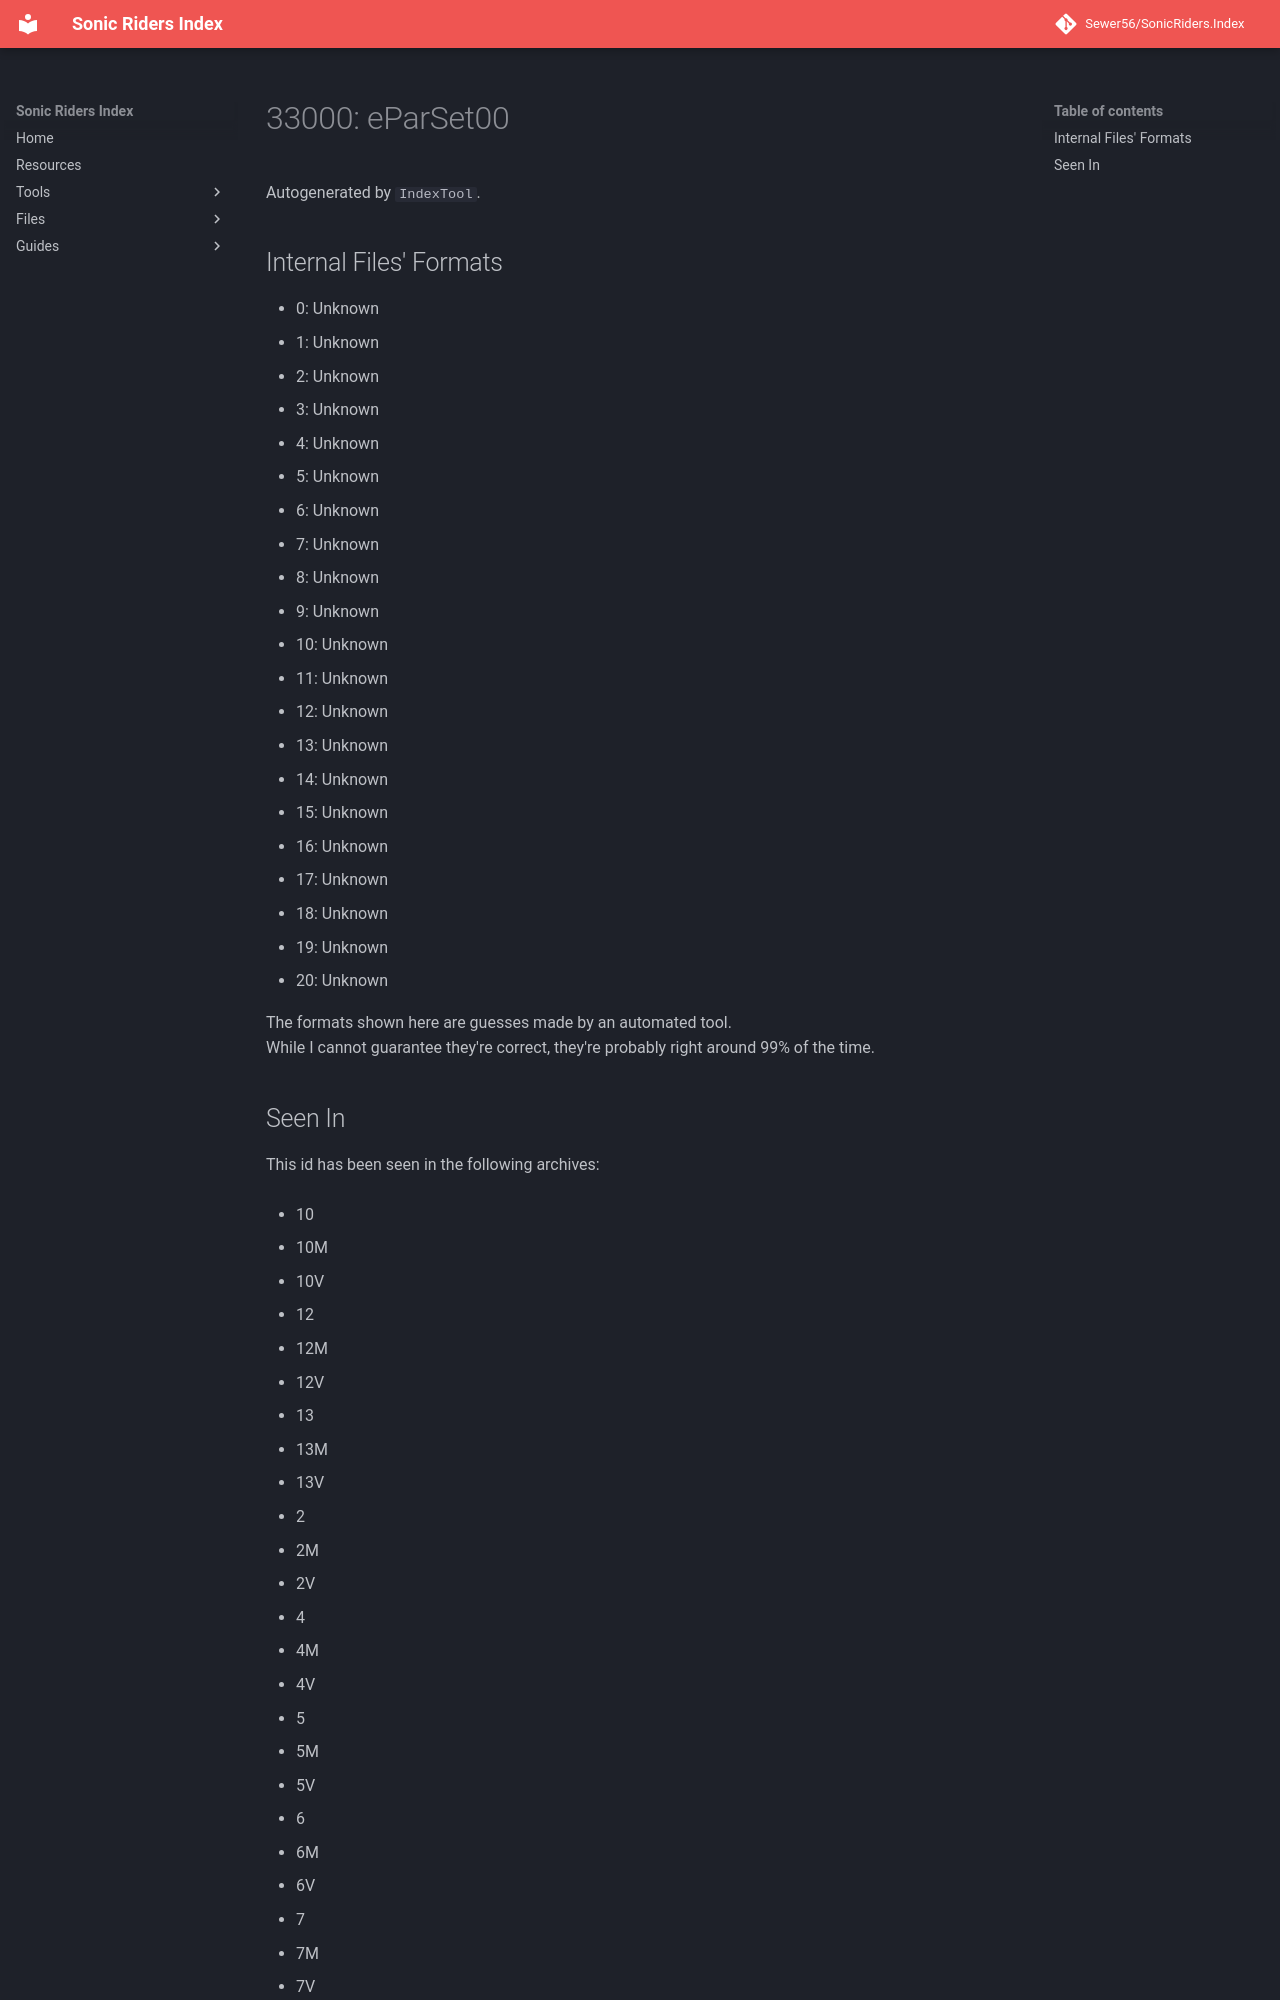

repository: Sewer56/SonicRiders.Index · page: files/groups/33000.html · generator: mkdocs

# 33000: eParSet00

Autogenerated by `IndexTool`.  



## Internal Files' Formats
- 0: Unknown
- 1: Unknown
- 2: Unknown
- 3: Unknown
- 4: Unknown
- 5: Unknown
- 6: Unknown
- 7: Unknown
- 8: Unknown
- 9: Unknown
- 10: Unknown
- 11: Unknown
- 12: Unknown
- 13: Unknown
- 14: Unknown
- 15: Unknown
- 16: Unknown
- 17: Unknown
- 18: Unknown
- 19: Unknown
- 20: Unknown

The formats shown here are guesses made by an automated tool.  
While I cannot guarantee they're correct, they're probably right around 99% of the time.
